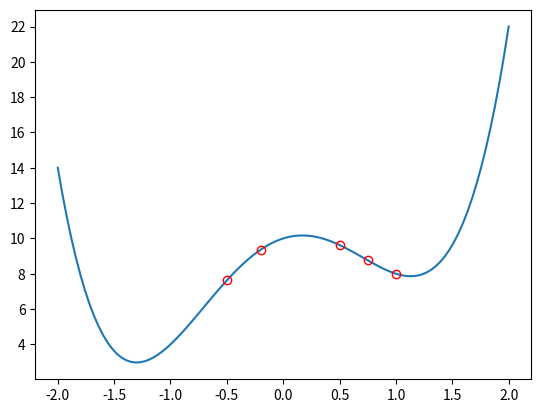
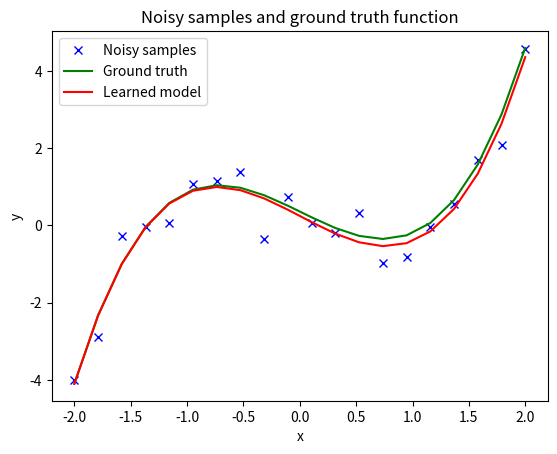

The matplotlib source for these figures, in order:
# This program first calculates the dot product of two matrices to determine if matrix b# is a solution
# to the linear equations given by m#

# The second part of this program calculates the polynomial coefficients of an equation of which 5 points 
# are known.

# The last part of this program will attempt to approximate the solution of an over determined system.

import numpy as np
import matplotlib.pyplot as plt

##############################################################################
# PART 1

m1 = np.array([[5, -3, 2], 
               [2, 4, -1], 
               [1, -11, 4]])

b1 = np.array([[3], 
               [7], 
               [3]])

# Question 2 Values
m2 = np.array([[1, 0, 4], 
               [4, -2, 1], 
               [2, -2, -7]])

b2 = np.array([[13], 
               [7], 
               [-19]])

# Question 3 Values
m3 = np.array([[-2, 1], 
               [1, 1]])

b3 = np.array([[-3], 
               [3]])

# Question 4 Values
m4 = np.array([[10, -7, 0], 
               [-3, 2, -6], 
               [5, 1, 5]])

b4 = np.array([[7], 
               [4], 
               [-19]])

# Question 5 Values
m5 = np.array([[1, 4, -1, 1], 
               [2, 7, 1, -2], 
               [1, 4, -1, 2],
               [3, -10, -2, 5]])

b5 = np.array([[2], 
               [16],
               [-15],
               [-15]])

# Varaibles to hold above matrices
matrices = []
b = []

matrices.append(m1)
matrices.append(m2)
matrices.append(m3)
matrices.append(m4)
matrices.append(m5)

b.append(b1)
b.append(b2)
b.append(b3)
b.append(b4)
b.append(b5)

print("Results for Part 1\n")

# loop through and perform the appropriate matrix multiplication
# with a try except to catch matrices with no solution
for i in range(5):
    try:
        matrix = np.matmul(np.linalg.inv(matrices[i]), b[i])
        print(f'Problem {i + 1} solution\n {matrix}\n')
    except:
        print(f'Problem {i + 1} has no solution\n')

##############################################################################
# PART 2

# Polynomial: f(x) = a0 + a1 * x^1 + a2 * x^2 + a3 * x^3 + a4 * x^4

# Matrix Values
matrix = [[1, -0.5, 0.25, -0.125, 0.0625], 
          [1, -0.2, 0.04, -0.008, 0.0016], 
          [1, 0.5, 0.25, 0.125, 0.0625], 
          [1, 0.75, 0.5625, 0.421875, 0.31640625],
          [1, 1, 1, 1, 1]]

# Column Bias Vector
b = [[7.625], 
     [9.3632], 
     [9.625], 
     [8.7578], 
     [8]]

print("Results for part 2\n")

# Calculate the solution to x = A^-1 * b
solution = np.matmul(np.linalg.inv(matrix), b)
print(f'Solution:\n {solution}')

print("\nGraphs for the second part of part 2 and for part 3 are given on the graph page\n")

# Lambda function to calculate the point on the line at x using the
# polynomial from above with the calculated values for w
f = lambda x, w: w[0] + w[1] * x + w[2] * (x**2) + w[3] * (x**3) + w[4] * (x**4)

# Setup the domain of the graph and calculate the values for x
domain = np.linspace(-2, 2, 100)
values = f(domain, solution)

# Plot the values and set y-axis tick values
plt.figure()
plt.plot(domain, values, '-')
plt.yticks(range(2, 23, 2))

# Plot the known values for f(x) on the graph
plt.plot(matrix[0][1], b[0], 'or', markerfacecolor = 'none')
plt.plot(matrix[1][1], b[1], 'or', markerfacecolor = 'none')
plt.plot(matrix[2][1], b[2], 'or', markerfacecolor = 'none')
plt.plot(matrix[3][1], b[3], 'or', markerfacecolor = 'none')
plt.plot(matrix[4][1], b[4], 'or', markerfacecolor = 'none')

##############################################################################
# PART 3

# No values given for w by instructor so I randomly generated values
# until I found a suitable graph
w = [0.36148344289313444, -1.4351013014324692, -0.028050027659422827, 0.9028287877153592]

#######################################################################
# This section of code was given by the instructor
#######################################################################

# this defines the family of cubics
f = lambda w, x: w[0] + w[1] * x + w[2] * (x**2) + w[3] * (x**3)

# sample 20 equally spaced values between -2 and 2
dom = np.linspace(-2 , 2, 20)

# generate noisy data points, as values of a particular cubic + noise
val = f(w, dom) + np.random.randn(20) / 2

# generate ground truth samples for visualization only
val_truth = f(w, dom)

# plot
fig, ax = plt.subplots(1 , 1)
ax.plot(dom, val, 'bx')
ax.plot(dom, val_truth, '-g')
# ax.legend(('Noisy sampls', 'Ground truth'))
ax.set_xlabel('x')
ax.set_ylabel('y')
ax.set_title('Noisy samples and ground truth function')

#######################################################################

#######################################################################
# This section of code was written by me

# Create the matrix of x (dom) values (array: x^0, x^1, x^2, x^3)
matrix_a = []
for x in range(20):
    # This will hold each row of matrix_a with each pass
    holder = []
    for j in range(4):
        # Add each x raised to the j power to holder
        holder.append(pow(dom[x], j))
    # Add row to matrix_a
    matrix_a.append(holder)

# Use np.linalg.lstsq to compute least_sqr
least_sqr = np.linalg.lstsq(matrix_a, val, rcond=None)[0]

# Plot the approximated line and add the legend
plt.plot(dom, f(least_sqr, dom), '-r')
ax.legend(('Noisy samples', 'Ground truth', 'Learned model'))
